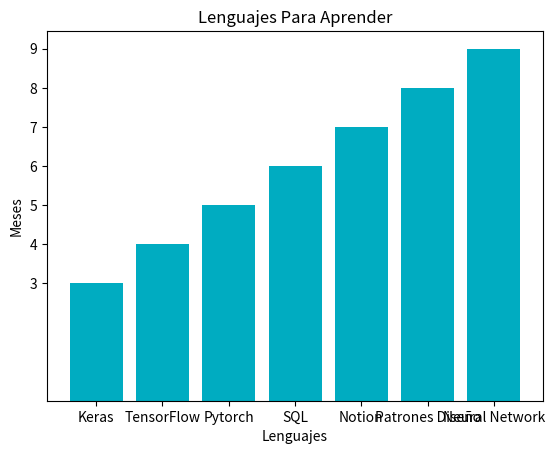

Source code (Python):

import matplotlib.pyplot as plt
import pandas as pd

fig, Grafica = plt.subplots()

Datos = {

	"Lenguajes": ["Keras", "TensorFlow", "Pytorch", "SQL", "Notion", "Patrones Diseño", "Neural Network"],
	"Ubicacion": [3, 4, 5, 6, 7, 8, 9]

}

Lenguajes = pd.DataFrame(Datos)

Grafica.bar(Lenguajes.Lenguajes, Lenguajes.Ubicacion, color = '#00ACC1')

Grafica.set_yticks(range(3, 10, 1))

plt.title("Lenguajes Para Aprender")
plt.ylabel("Meses")
plt.xlabel("Lenguajes")

plt.show()